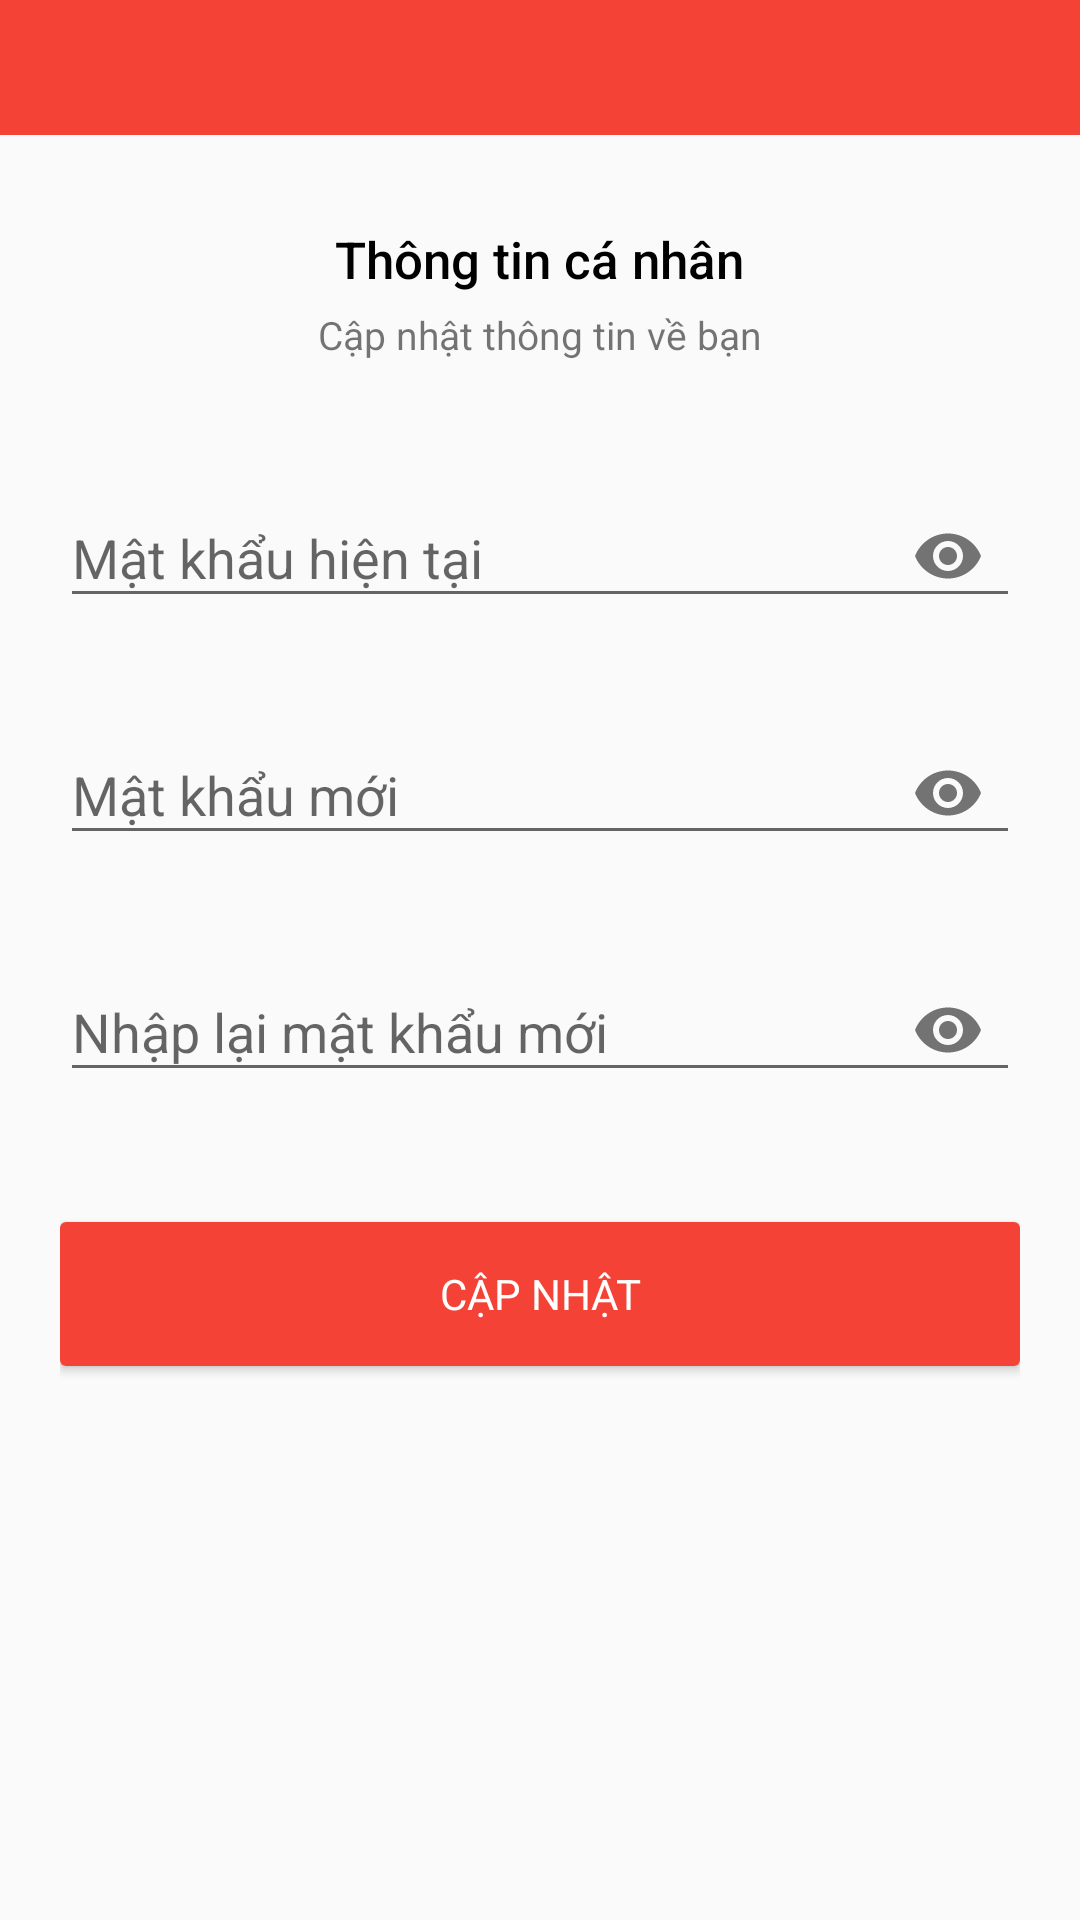

Layout XML and referenced resources for this Android screen:
<!-- AndroidManifest.xml: application theme AppTheme -->
<!-- res/layout/activity_user_password.xml -->
<?xml version="1.0" encoding="utf-8"?>
<LinearLayout xmlns:android="http://schemas.android.com/apk/res/android"
    xmlns:app="http://schemas.android.com/apk/res-auto"
    xmlns:tools="http://schemas.android.com/tools"
    android:layout_width="match_parent"
    android:layout_height="match_parent"
    tools:context=".Activity.UserInfoActivity"
    android:orientation="vertical"
    >
    <androidx.appcompat.widget.Toolbar
        android:layout_width="match_parent"
        android:layout_height="45dp"
        android:background="#F44336"
        android:id="@+id/userPasswordTB"
        android:theme="@style/ThemeOverlay.AppCompat.Dark.ActionBar"
        >

    </androidx.appcompat.widget.Toolbar>
    <ScrollView
        android:layout_width="fill_parent"
        android:layout_height="match_parent"
        android:padding="20dp"
        android:fillViewport="true"
        >
        <LinearLayout
            android:layout_width="match_parent"
            android:layout_height="match_parent"
            android:orientation="vertical"
            >
            <TextView
                android:layout_width="wrap_content"
                android:layout_height="wrap_content"
                android:text="Thông tin cá nhân"
                android:textSize="17dp"
                android:layout_marginTop="10dp"
                android:textColor="#000"
                android:fontFamily="sans-serif-medium"
                android:layout_gravity="center_horizontal"
                />
            <TextView
                android:layout_width="wrap_content"
                android:layout_height="wrap_content"
                android:text="Cập nhật thông tin về bạn"
                android:textSize="13dp"
                android:layout_gravity="center_horizontal"
                android:layout_marginTop="5dp"
                android:layout_marginBottom="30dp"
                />
            <com.google.android.material.textfield.TextInputLayout
                android:layout_width="match_parent"
                android:layout_height="wrap_content"
                android:hint="Mật khẩu hiện tại"
                app:passwordToggleEnabled="true"
                android:layout_marginBottom="20dp"
                >
                <com.google.android.material.textfield.TextInputEditText
                    android:layout_width="match_parent"
                    android:layout_height="wrap_content"
                  android:inputType="textPassword"
                    android:id="@+id/userPassword"
                    android:drawablePadding="10dp"

                    />
            </com.google.android.material.textfield.TextInputLayout>
            <com.google.android.material.textfield.TextInputLayout
                android:layout_width="match_parent"
                android:layout_height="wrap_content"
                android:hint="Mật khẩu mới"
                app:passwordToggleEnabled="true"
                android:layout_marginBottom="20dp"
                >
                <com.google.android.material.textfield.TextInputEditText
                    android:layout_width="match_parent"
                    android:layout_height="wrap_content"
                    android:inputType="textPassword"
                    android:id="@+id/newPass"
                    android:drawablePadding="10dp"

                    />
            </com.google.android.material.textfield.TextInputLayout>
            <com.google.android.material.textfield.TextInputLayout
                android:layout_width="match_parent"
                android:layout_height="wrap_content"
                android:hint="Nhập lại mật khẩu mới"
                app:passwordToggleEnabled="true"
                android:layout_marginBottom="20dp"
                >
                <com.google.android.material.textfield.TextInputEditText
                    android:layout_width="match_parent"
                    android:layout_height="wrap_content"
                    android:inputType="textPassword"
                    android:id="@+id/confirmPass"
                    android:drawablePadding="10dp"

                    />
            </com.google.android.material.textfield.TextInputLayout>

            <Button
                android:layout_width="match_parent"
                android:layout_height="wrap_content"
                android:text="Cập nhật"
                android:background="@drawable/save_button"
                android:textColor="@color/white"
                android:padding="0dp"
                android:id="@+id/updatePassBtn"
                android:layout_marginBottom="20dp"
                android:layout_marginTop="20dp"
                android:fontFamily="sans-serif"
                android:layout_gravity="center"


                />


        </LinearLayout>



    </ScrollView>



</LinearLayout>
<!-- resources referenced by this layout -->
<resources>
  <color name="white">#FFFFFF</color>
  <!-- drawable save_button (drawable) -->
  <?xml version="1.0" encoding="utf-8"?>
  <shape xmlns:android="http://schemas.android.com/apk/res/android">
      <solid android:color="#F44336" />
      <padding android:top="15dp"
          android:left="15dp"
          android:right="15dp"
          android:bottom="15dp" />
      <corners android:radius="2dp" />
  
  </shape>
  <style name="AppTheme" parent="Theme.MaterialComponents">
          
          <item name="colorPrimary">@color/colorPrimary</item>
          <item name="colorPrimaryDark">@color/colorPrimaryDark</item>
          <item name="colorAccent">@color/colorAccent</item>
  
  
      </style>
  <color name="colorPrimary">#191A1A</color>
  <color name="colorPrimaryDark">#00574B</color>
  <color name="colorAccent">#D81B60</color>
</resources>
